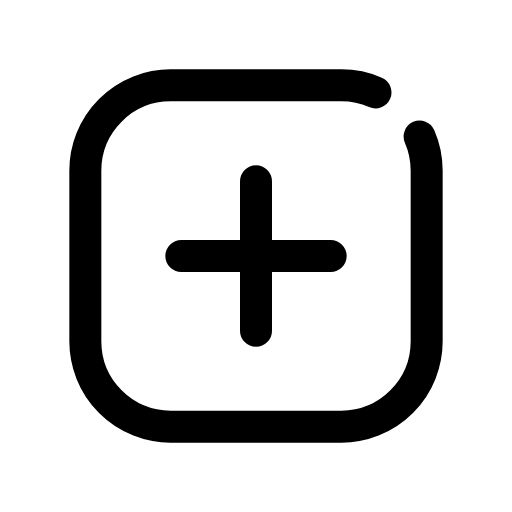
t = 0.00 s
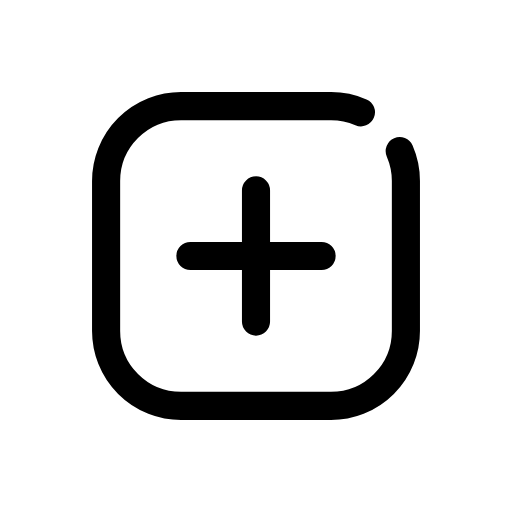
t = 0.12 s
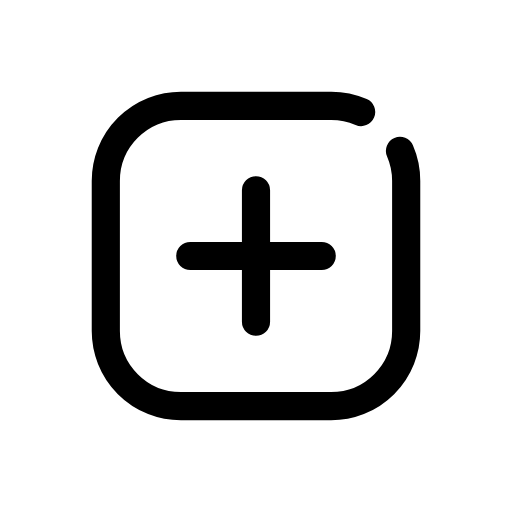
t = 0.25 s
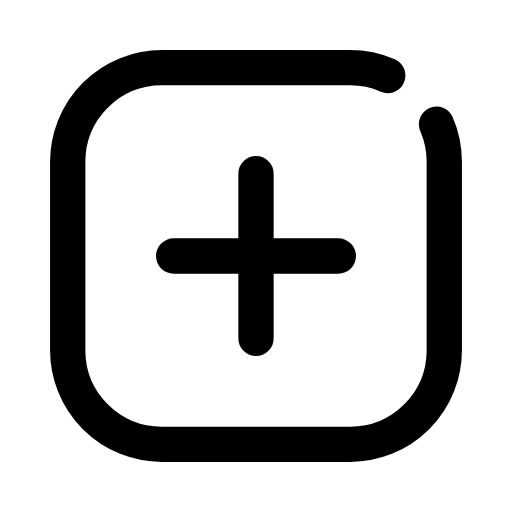
t = 0.35 s
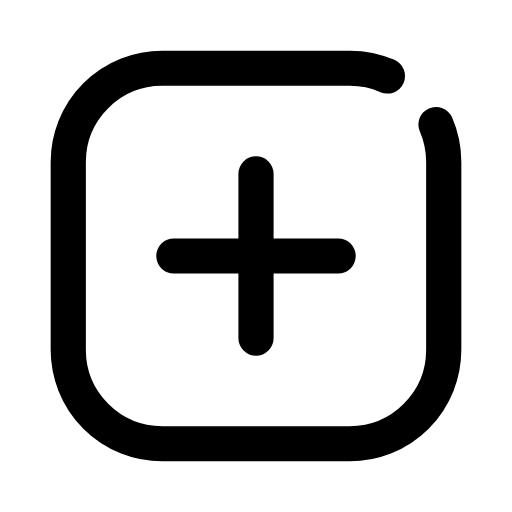
t = 0.46 s
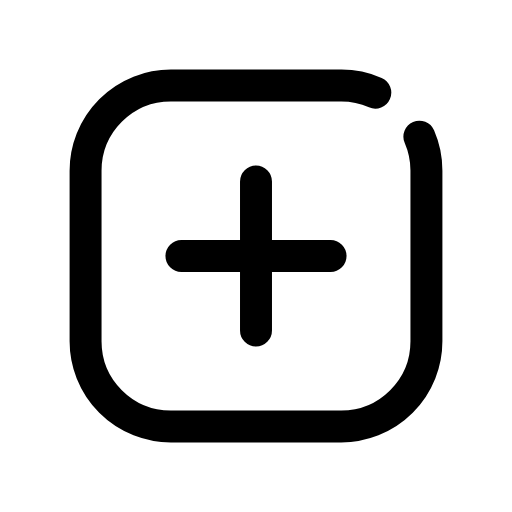
t = 0.58 s

The animated SVG that drew these frames (rendered in a browser with its animation timeline set to each time). Animation: 1 CSS @keyframes rule; one cycle of 0.70 s, repeats indefinitely.

<svg xmlns="http://www.w3.org/2000/svg" viewBox="0 0 24 24" width="24" height="24" class="rd-a-plus-square" data-rd-animate="hover"><style>.rd-a-plus-square{overflow:visible}.rd-a-plus-square *{transform-box:view-box}.rd-a-plus-square .a{transform-origin:12px 12px}@media (prefers-reduced-motion:no-preference){.rd-a-plus-square[data-rd-animate="hover"]:hover .a,:hover>.rd-a-plus-square[data-rd-animate="parent"] .a,.rd-a-plus-square[data-rd-animate="play"] .a,.rd-a-plus-square[data-rd-animate="loop"] .a{animation:rd-plus-square-m calc(0.7s*var(--rd-speed,1)) cubic-bezier(.34,1.3,.5,1)}.rd-a-plus-square[data-rd-animate="loop"] *{animation-iteration-count:infinite!important}@keyframes rd-plus-square-m{0%,100%{scale:1}35%{scale:.88}65%{scale:1.1}}}</style><g fill="none" stroke="currentColor" stroke-linecap="round" stroke-linejoin="round" stroke-width="1.5"><g class="a"><path d="M19.67 6.4A4 4 0 0 1 20 8V16A4 4 0 0 1 16 20H8A4 4 0 0 1 4 16V8A4 4 0 0 1 8 4H16A4 4 0 0 1 17.6 4.33"/><path d="M12 8.5v7M8.5 12h7"/></g></g></svg>
